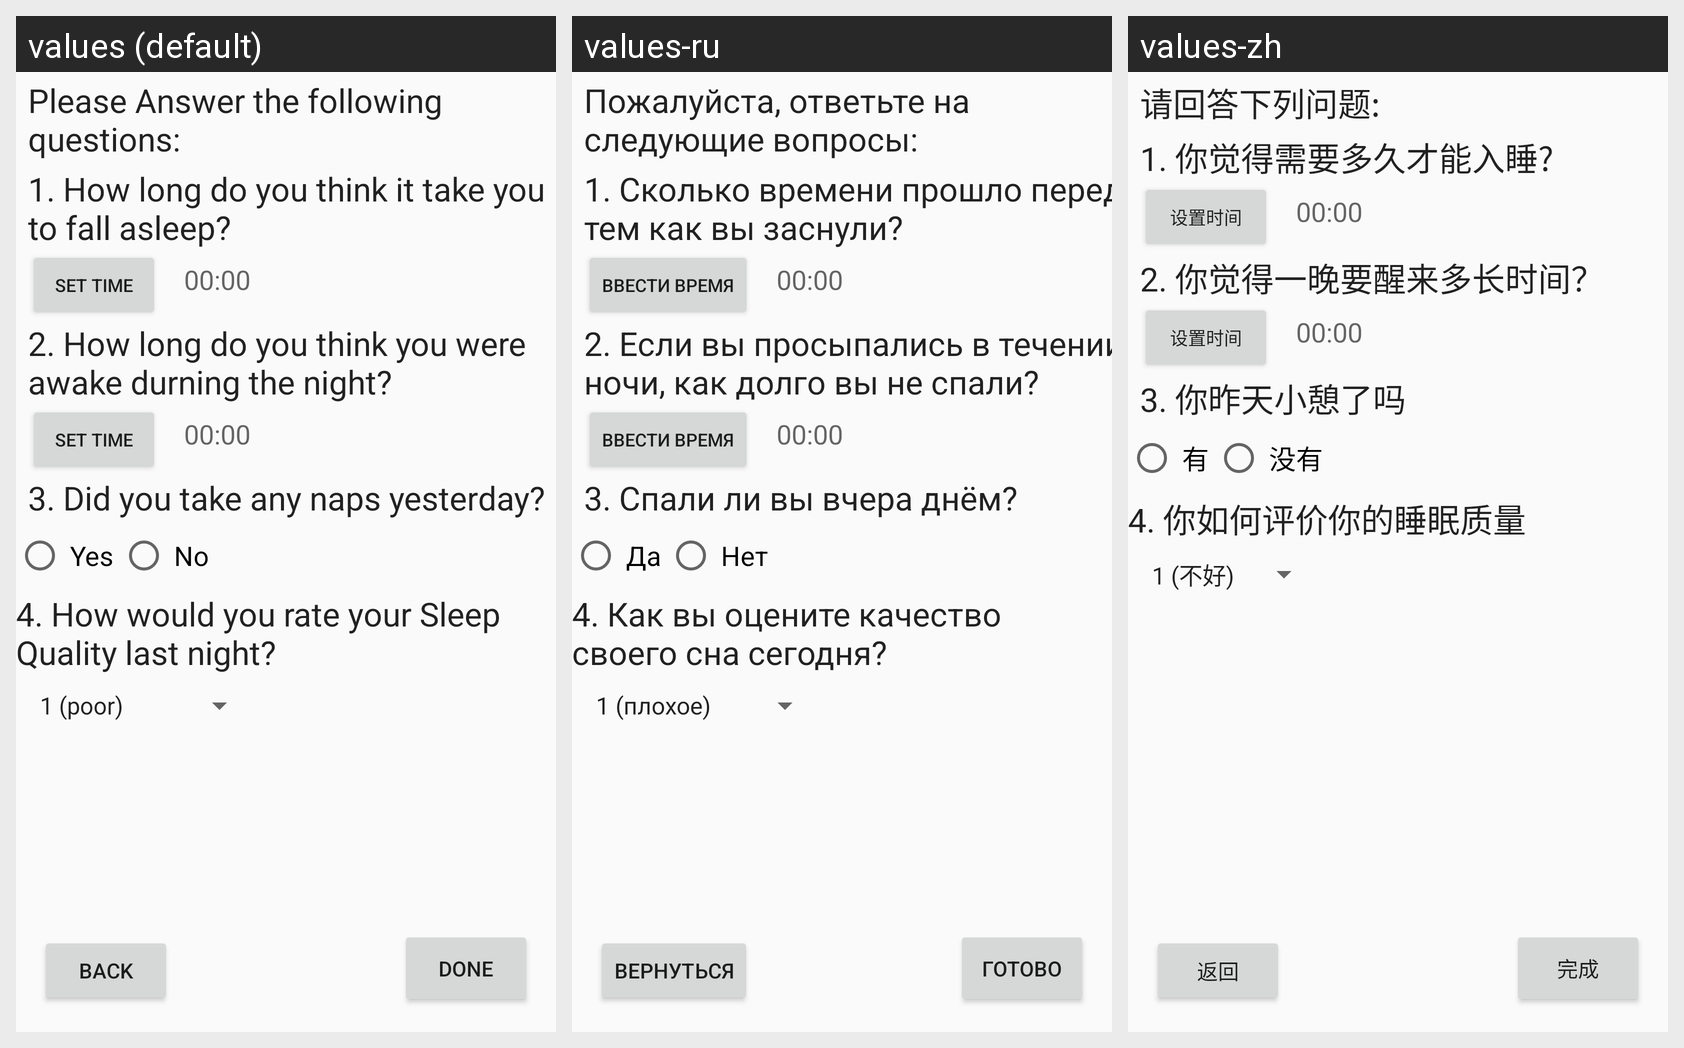

The same Android screen rendered under several of its app's locales, left to right. List the strings drawn on it with the default value and each locale's translation.
Android screen res/layout/content_questions.xml rendered under 3 locales, left to right: values (default), values-ru, values-zh. Device: Nexus 5 (rendered at 1080×1920; each locale shown at half size, 540×960, under a caption strip naming it); theme AppTheme.
Strings drawn on this screen, with the default value and each locale's value (text and hints the layout hard-codes, and strings that could not be matched under every locale, appear in the picture but are not listed):

answer_questions
  values: Please Answer the following questions:
  values-ru: Пожалуйста, ответьте на следующие вопросы:
  values-zh: 请回答下列问题:

question1
  values: 1. How long do you think it take you to fall asleep?
  values-ru: 1. Сколько времени прошло перед тем как вы заснули?
  values-zh: 1. 你觉得需要多久才能入睡?

set_time
  values: Set Time
  values-ru: Ввести время
  values-zh: 设置时间

zero_time
  values: 00:00
  values-ru: 00:00
  values-zh: 00:00

question2
  values: 2. How long do you think you were awake durning the night?
  values-ru: 2. Если вы просыпались в течении ночи, как долго вы не спали?
  values-zh: 2. 你觉得一晚要醒来多长时间？

quetion3
  values: 3. Did you take any naps yesterday?
  values-ru: 3. Спали ли вы вчера днём?
  values-zh: 3. 你昨天小憩了吗

yes
  values: Yes
  values-ru: Да
  values-zh: 有

no
  values: No
  values-ru: Нет
  values-zh: 没有

question4
  values: 4. How would you rate your Sleep Quality last night?
  values-ru: 4. Как вы оцените качество своего сна сегодня?
  values-zh: 4. 你如何评价你的睡眠质量

back
  values: Back
  values-ru: Вернуться
  values-zh: 返回

done
  values: Done
  values-ru: Готово
  values-zh: 完成
